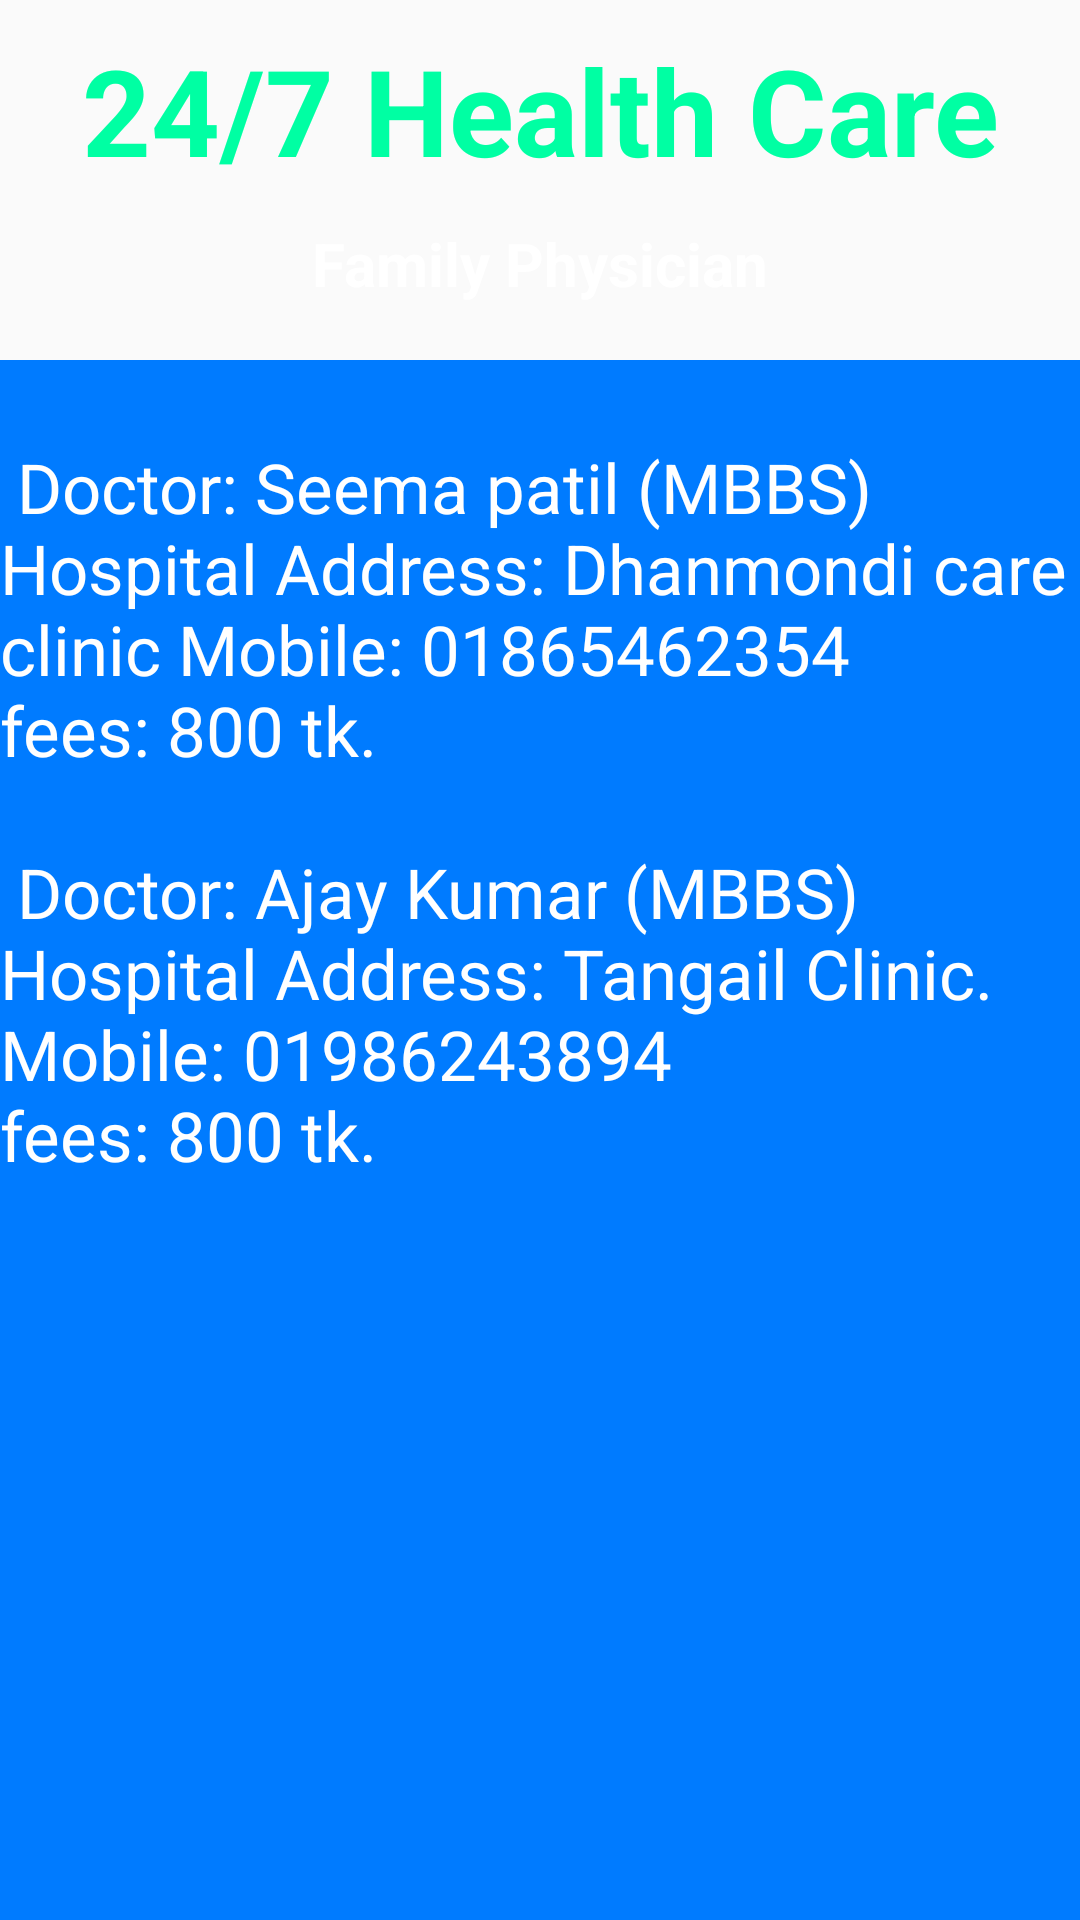

This screen was rendered from an Android layout file. Write that file and the resources it references.
<!-- AndroidManifest.xml: application theme Theme.HealthCareApplication -->
<!-- res/layout/activity_doctors_details.xml -->
<?xml version="1.0" encoding="utf-8"?>
<android.support.constraint.ConstraintLayout xmlns:android="http://schemas.android.com/apk/res/android"
    xmlns:app="http://schemas.android.com/apk/res-auto"
    xmlns:tools="http://schemas.android.com/tools"
    android:layout_width="match_parent"
    android:layout_height="match_parent"
    android:background="@drawable/back1"
    tools:context=".DoctorsDetailsActivity">

    <TextView
        android:id="@+id/textViewDDName"
        android:layout_width="wrap_content"
        android:layout_height="wrap_content"
        android:layout_marginTop="10dp"
        android:text="24/7 Health Care"
        android:textColor="#00FFA3"
        android:textSize="40sp"
        android:textStyle="bold"
        app:layout_constraintEnd_toEndOf="parent"
        app:layout_constraintHorizontal_bias="0.503"
        app:layout_constraintStart_toStartOf="parent"
        app:layout_constraintTop_toTopOf="parent" />

    <TextView
        android:id="@+id/textViewDDTitle"
        android:layout_width="wrap_content"
        android:layout_height="wrap_content"
        android:text="Family Physician"
        android:textColor="#ffffff"
        android:textSize="20sp"
        android:textStyle="bold"
        app:layout_constraintBottom_toBottomOf="parent"
        app:layout_constraintEnd_toEndOf="parent"
        app:layout_constraintStart_toStartOf="parent"
        app:layout_constraintTop_toBottomOf="@+id/textViewDDName"
        app:layout_constraintVertical_bias="0.0199998" />

    <TextView
        android:layout_width="match_parent"
        android:layout_height="match_parent"
        android:layout_marginTop="120dp"
        android:text="@string/FamilyPhysician"
        android:textSize="23sp"
        android:background="#007bff"
        android:textColor="@color/white"
        />

</android.support.constraint.ConstraintLayout>
<!-- resources referenced by this layout -->
<resources>
  <string name="FamilyPhysician">
          \n
          Doctor\: Seema patil \(MBBS\)
          Hospital Address\: Dhanmondi care clinic
          Mobile\: \01865462354
          \nfees\: \800 tk.
  
          \n\n
  
          Doctor\: Ajay Kumar \(MBBS\)
          Hospital Address\: Tangail Clinic.
          Mobile\: \01986243894
          \nfees\: \800 tk.
      </string>
  <style name="Theme.HealthCareApplication" parent="Theme.AppCompat.Light.NoActionBar">
          
          <item name="colorPrimary">@color/purple_500</item>
          <item name="colorPrimaryDark">@color/purple_700</item>
          <item name="colorAccent">@color/teal_200</item>
          
      </style>
  <!-- not gathered from this repository: default colours our renderer supplied (Android Studio template values) -->
  <color name="purple_500">#FF6200EE</color>
  <color name="purple_700">#FF3700B3</color>
  <color name="teal_200">#FF03DAC5</color>
  <color name="white">#FFFFFFFF</color>
</resources>
